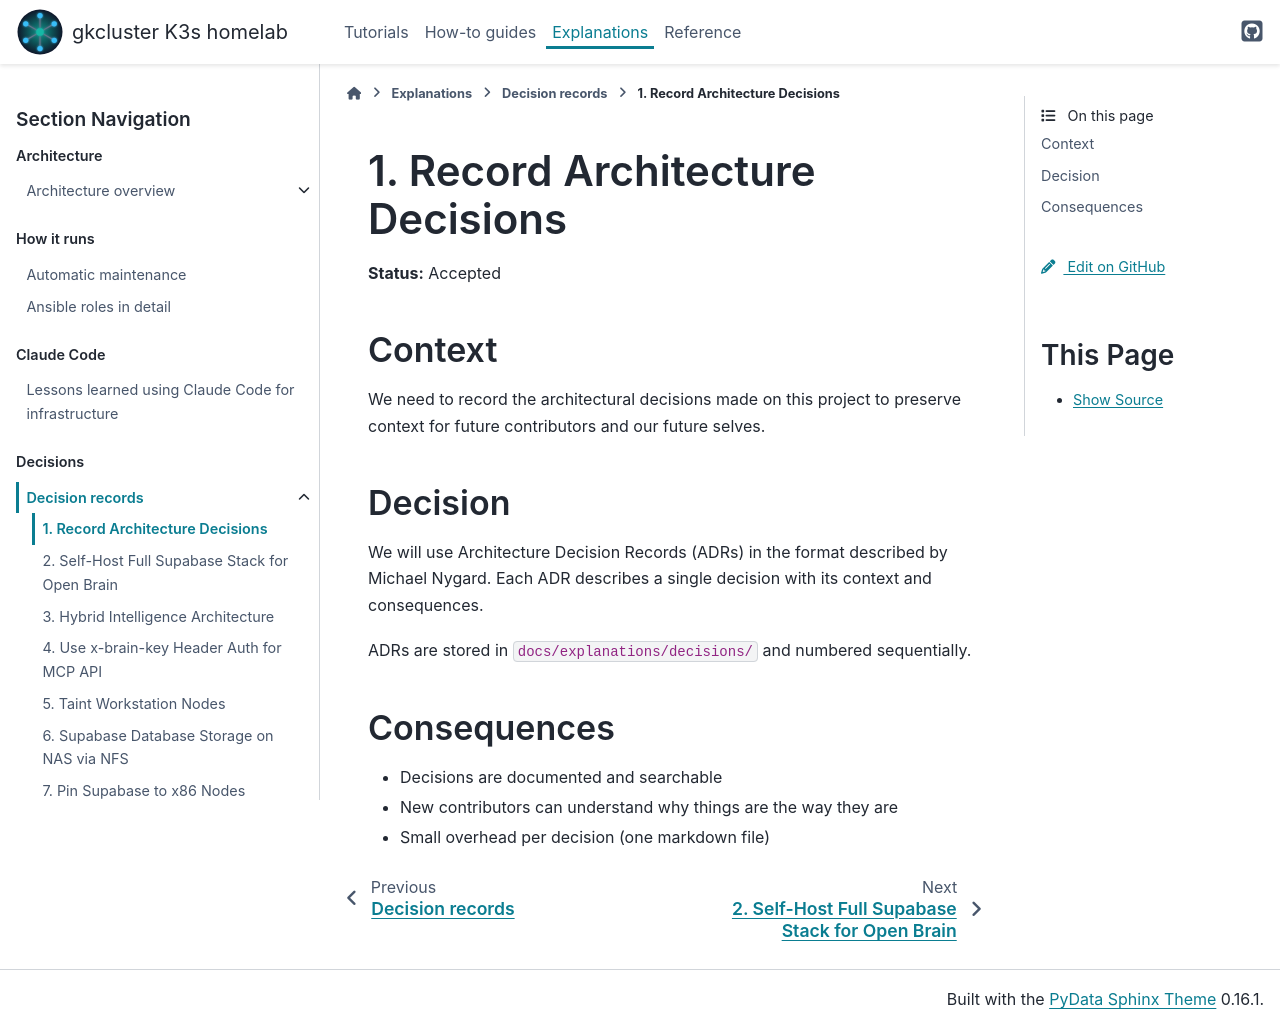

repository: gilesknap/tpi-k3s-ansible · page: explanations/decisions/0001-record-architecture-decisions.html · generator: sphinx

# 1. Record Architecture Decisions

**Status:** Accepted

## Context

We need to record the architectural decisions made on this project to preserve
context for future contributors and our future selves.

## Decision

We will use Architecture Decision Records (ADRs) in the format described by
Michael Nygard. Each ADR describes a single decision with its context and
consequences.

ADRs are stored in `docs/explanations/decisions/` and numbered sequentially.

## Consequences

- Decisions are documented and searchable
- New contributors can understand why things are the way they are
- Small overhead per decision (one markdown file)
